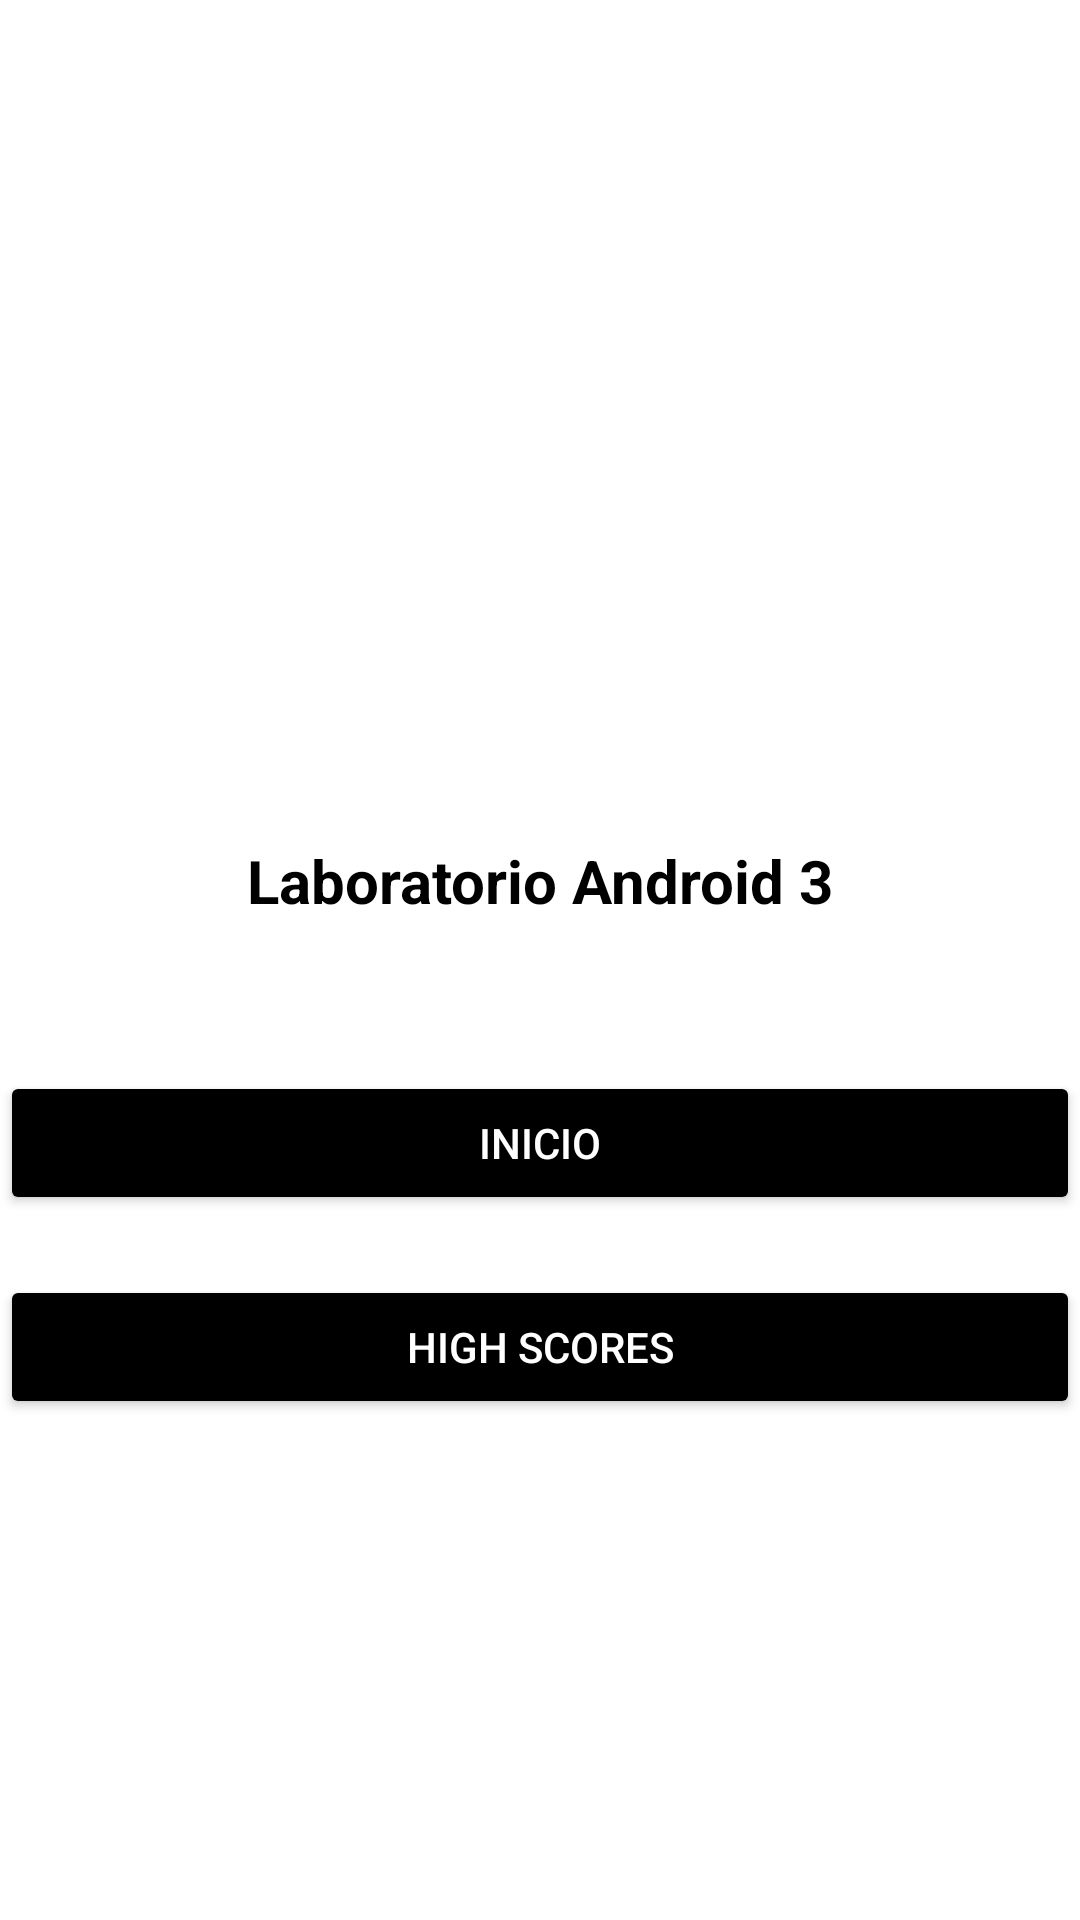

Reconstruct the res/layout file that produces this screen, plus the resources it refers to.
<!-- AndroidManifest.xml: activity theme Theme.Design.NoActionBar -->
<!-- res/layout/activity_splash.xml -->
<?xml version="1.0" encoding="utf-8"?>
<LinearLayout xmlns:android="http://schemas.android.com/apk/res/android"
    xmlns:app="http://schemas.android.com/apk/res-auto"
    android:orientation="vertical"
    android:layout_width="match_parent"
    android:layout_height="match_parent"
    android:background="@color/white">

    

    <ImageView
        android:id="@+id/imageView"
        android:layout_width="match_parent"
        android:layout_height="wrap_content"
        android:layout_marginTop="250dp"
        android:src="@drawable/ic_launcher_background"
        app:srcCompat="@android:drawable/sym_def_app_icon" />

    <TextView
        android:id="@+id/textView"
        android:layout_width="match_parent"
        android:layout_height="wrap_content"
        android:text="Laboratorio Android 3"
        android:textSize="20dp"
        android:textStyle="bold"
        android:gravity="center"
        android:textColor="@color/black"
        android:layout_below="@id/imageView"
        android:padding="30dp"/>

    

    <Button
        android:id="@+id/Inicio"
        android:layout_width="match_parent"
        android:layout_height="wrap_content"
        android:layout_below="@id/textView"
        android:layout_centerHorizontal="true"
        android:layout_marginTop="20dp"
        android:backgroundTint="@color/black"
        android:text="@string/Inicio"
        app:layout_constraintBottom_toBottomOf="parent"
        app:layout_constraintEnd_toEndOf="parent"
        app:layout_constraintStart_toStartOf="parent"
        app:layout_constraintTop_toTopOf="parent" />

    <Button
        android:id="@+id/Highscores"
        android:layout_width="match_parent"
        android:layout_height="wrap_content"
        android:layout_below="@id/textView"
        android:layout_centerHorizontal="true"
        android:layout_marginTop="20dp"
        android:backgroundTint="@color/black"
        android:text="@string/High_Scores"
        app:layout_constraintBottom_toBottomOf="parent"
        app:layout_constraintEnd_toEndOf="parent"
        app:layout_constraintStart_toStartOf="parent"
        app:layout_constraintTop_toTopOf="parent" />

    <TextView
        android:id="@+id/textView1"
        android:layout_width="match_parent"
        android:layout_height="wrap_content"
        android:layout_below="@id/Inicio"
        android:gravity="center"
        android:layout_marginTop="200dp"
        android:padding="15dp"
        android:text="Alejandro Cedeno Uribe"
        android:textColor="@color/black"
        android:textSize="15dp"
        android:textStyle="bold"
        android:textAlignment="center"/>

</LinearLayout>
<!-- resources referenced by this layout -->
<resources>
  <string name="High_Scores">High Scores</string>
  <string name="Inicio">Inicio</string>
  <!-- not gathered from this repository: default colours our renderer supplied (Android Studio template values) -->
  <color name="black">#FF000000</color>
  <color name="white">#FFFFFFFF</color>
</resources>
